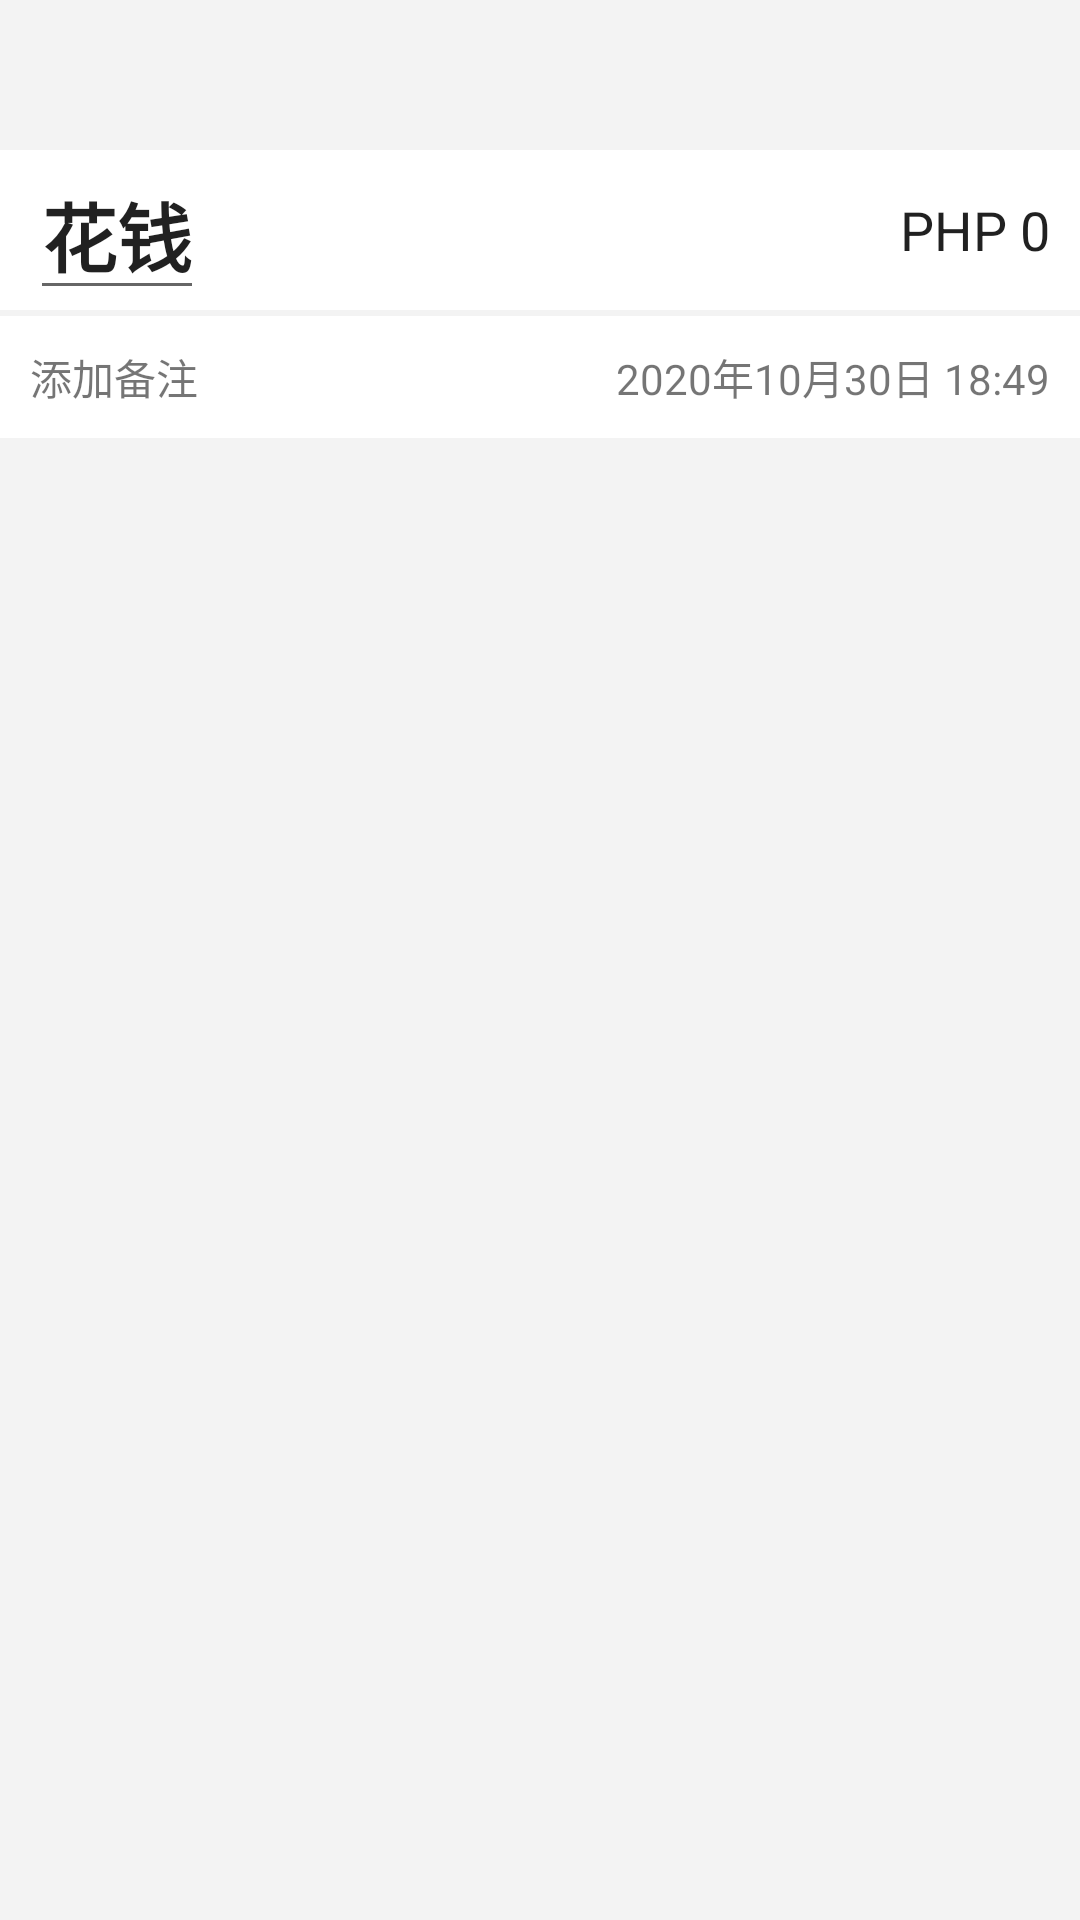

Produce the Android XML layout that renders to this screen, including the resource entries it uses.
<!-- AndroidManifest.xml: application theme Theme.BookkeepingPractice -->
<!-- res/layout/activity_record.xml -->
<?xml version="1.0" encoding="utf-8"?>
<LinearLayout xmlns:android="http://schemas.android.com/apk/res/android"
    xmlns:app="http://schemas.android.com/apk/res-auto"
    xmlns:tools="http://schemas.android.com/tools"
    android:layout_width="match_parent"
    android:layout_height="match_parent"
    android:orientation="vertical"
    android:background="@color/grey">
    <RelativeLayout
        android:id="@+id/record_top"
        android:layout_width="match_parent"
        android:layout_height="50dp">
        <ImageView
            android:id="@+id/record_iv_back"
            android:layout_width="wrap_content"
            android:layout_height="match_parent"
            android:src="@mipmap/ih_error"
            android:onClick="onClick"
            android:layout_marginLeft="10dp">
        </ImageView>
    </RelativeLayout>
    <RelativeLayout
        android:layout_width="wrap_content"
        android:layout_height="wrap_content"
        android:layout_below="@id/record_iv_back"
        android:background="@color/white">
        <EditText
            android:id="@+id/record_ev_title"
            android:layout_width="wrap_content"
            android:layout_height="wrap_content"
            android:text="花钱"
            android:textSize="25sp"
            android:textStyle="bold"
            android:layout_centerVertical="true"
            android:inputType="text"
            android:layout_marginLeft="10dp">
        </EditText>
        <EditText
            android:id="@+id/record_ev_amount"
            android:layout_width="wrap_content"
            android:layout_height="wrap_content"
            android:layout_alignParentRight="true"
            android:layout_centerVertical="true"
            android:inputType="number"
            android:text="PHP 0"
            android:layout_marginRight="10dp"
            android:background="@color/white">
        </EditText>
    </RelativeLayout>
    <View
        android:id="@+id/record_line1"
        android:layout_width="match_parent"
        android:layout_height="1dp"
        android:background="@color/grey">
    </View>
    <android.inputmethodservice.KeyboardView
        android:id="@+id/record_keyboard"
        android:layout_width="match_parent"
        android:layout_height="wrap_content"
        android:keyBackground="@color/grey"
        android:keyTextColor="@color/black"
        android:focusable="true"
        android:focusableInTouchMode="true"
        android:paddingTop="1dp"
        android:layout_alignParentBottom="true"
        android:shadowColor="@color/white"
        android:shadowRadius="0.0"/>
    <RelativeLayout
        android:layout_above="@id/record_keyboard"
        android:layout_width="match_parent"
        android:layout_height="wrap_content"
        android:background="@color/white">
        <TextView
            android:id="@+id/record_tv_time"
            android:layout_width="wrap_content"
            android:layout_height="wrap_content"
            android:text="2020年10月30日 18:49"
            android:layout_alignParentRight="true"
            android:padding="10dp"/>
        <TextView
            android:id="@+id/record_tv_remark"
            android:layout_width="match_parent"
            android:layout_height="wrap_content"
            android:text="添加备注"
            android:layout_toLeftOf="@id/record_tv_time"
            android:padding="10dp"/>
    </RelativeLayout>

</LinearLayout>
<!-- resources referenced by this layout -->
<resources>
  <color name="black">#FF000000</color>
  <color name="grey">#FFF3F3F3</color>
  <color name="white">#FFFFFFFF</color>
  <style name="Theme.BookkeepingPractice" parent="Theme.MaterialComponents.DayNight.NoActionBar.Bridge">
          
          <item name="colorPrimary">@color/purple_500</item>
          <item name="colorPrimaryVariant">@color/purple_700</item>
          <item name="colorOnPrimary">@color/white</item>
          
          <item name="colorSecondary">@color/teal_200</item>
          <item name="colorSecondaryVariant">@color/teal_700</item>
          <item name="colorOnSecondary">@color/black</item>
          
          <item name="android:statusBarColor" tools:targetApi="l">?attr/colorPrimaryVariant</item>
          
      </style>
  <color name="purple_500">#FF6200EE</color>
  <color name="purple_700">#FF3700B3</color>
  <color name="teal_200">#FF03DAC5</color>
  <color name="teal_700">#FF018786</color>
</resources>
